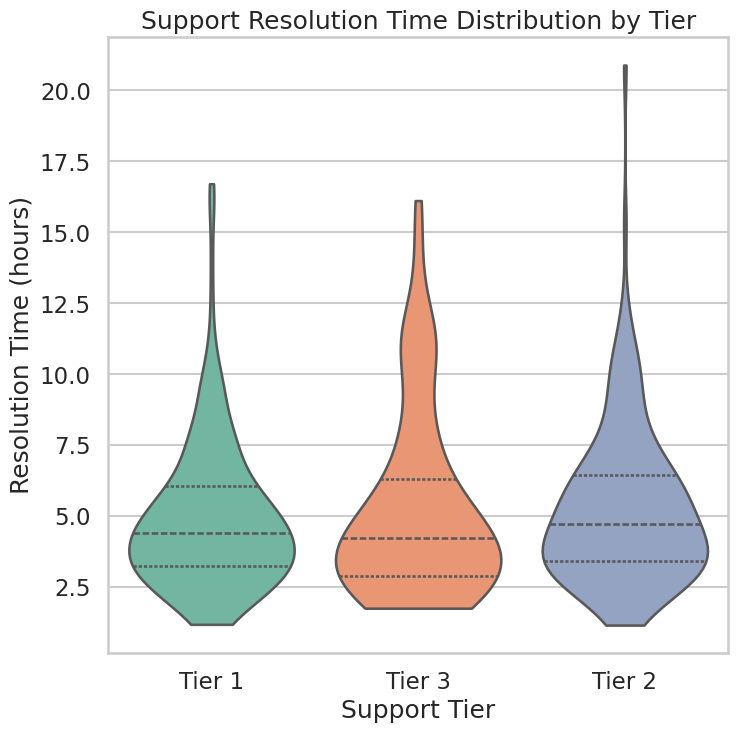

The script that saved this image:
# chart.py
# Email: 25ds1000231@ds.study.iitm.ac.in
#
# This script generates a Seaborn violinplot for a
# support efficiency analysis and saves it as chart.png (512x512).

import numpy as np
import pandas as pd
import seaborn as sns
import matplotlib.pyplot as plt

def main():
    # -----------------------------
    # 1. Generate synthetic business data
    # -----------------------------
    np.random.seed(42)

    # Support tiers
    tiers = np.random.choice(
        ["Tier 1", "Tier 2", "Tier 3"],
        size=500,
        p=[0.5, 0.3, 0.2],
    )

    # Resolution times (hours), lognormal so they are positive and skewed
    resolution_time = np.random.lognormal(mean=1.5, sigma=0.5, size=500)

    df = pd.DataFrame({
        "Support_Tier": tiers,
        "Resolution_Time_Hours": resolution_time,
    })

    # -----------------------------
    # 2. Seaborn styling
    # -----------------------------
    sns.set_style("whitegrid")
    sns.set_context("talk")   # nicer text size

    # 8x8 inches @ 64 dpi => 512x512 pixels
    plt.figure(figsize=(8, 8))

    # -----------------------------
    # 3. Violinplot (this is what the grader expects)
    # -----------------------------
    sns.violinplot(
        data=df,
        x="Support_Tier",
        y="Resolution_Time_Hours",
        palette="Set2",
        inner="quartile",
        cut=0
    )

    plt.title("Support Resolution Time Distribution by Tier")
    plt.xlabel("Support Tier")
    plt.ylabel("Resolution Time (hours)")

    # No legend, no extra fiddling – keep it simple and obviously violin
    # -----------------------------
    # 4. Save chart (EXACTLY 512x512)
    # -----------------------------
    plt.savefig("chart.png", dpi=64)  # 8 * 64 = 512 pixels
    plt.close()

if __name__ == "__main__":
    main()
